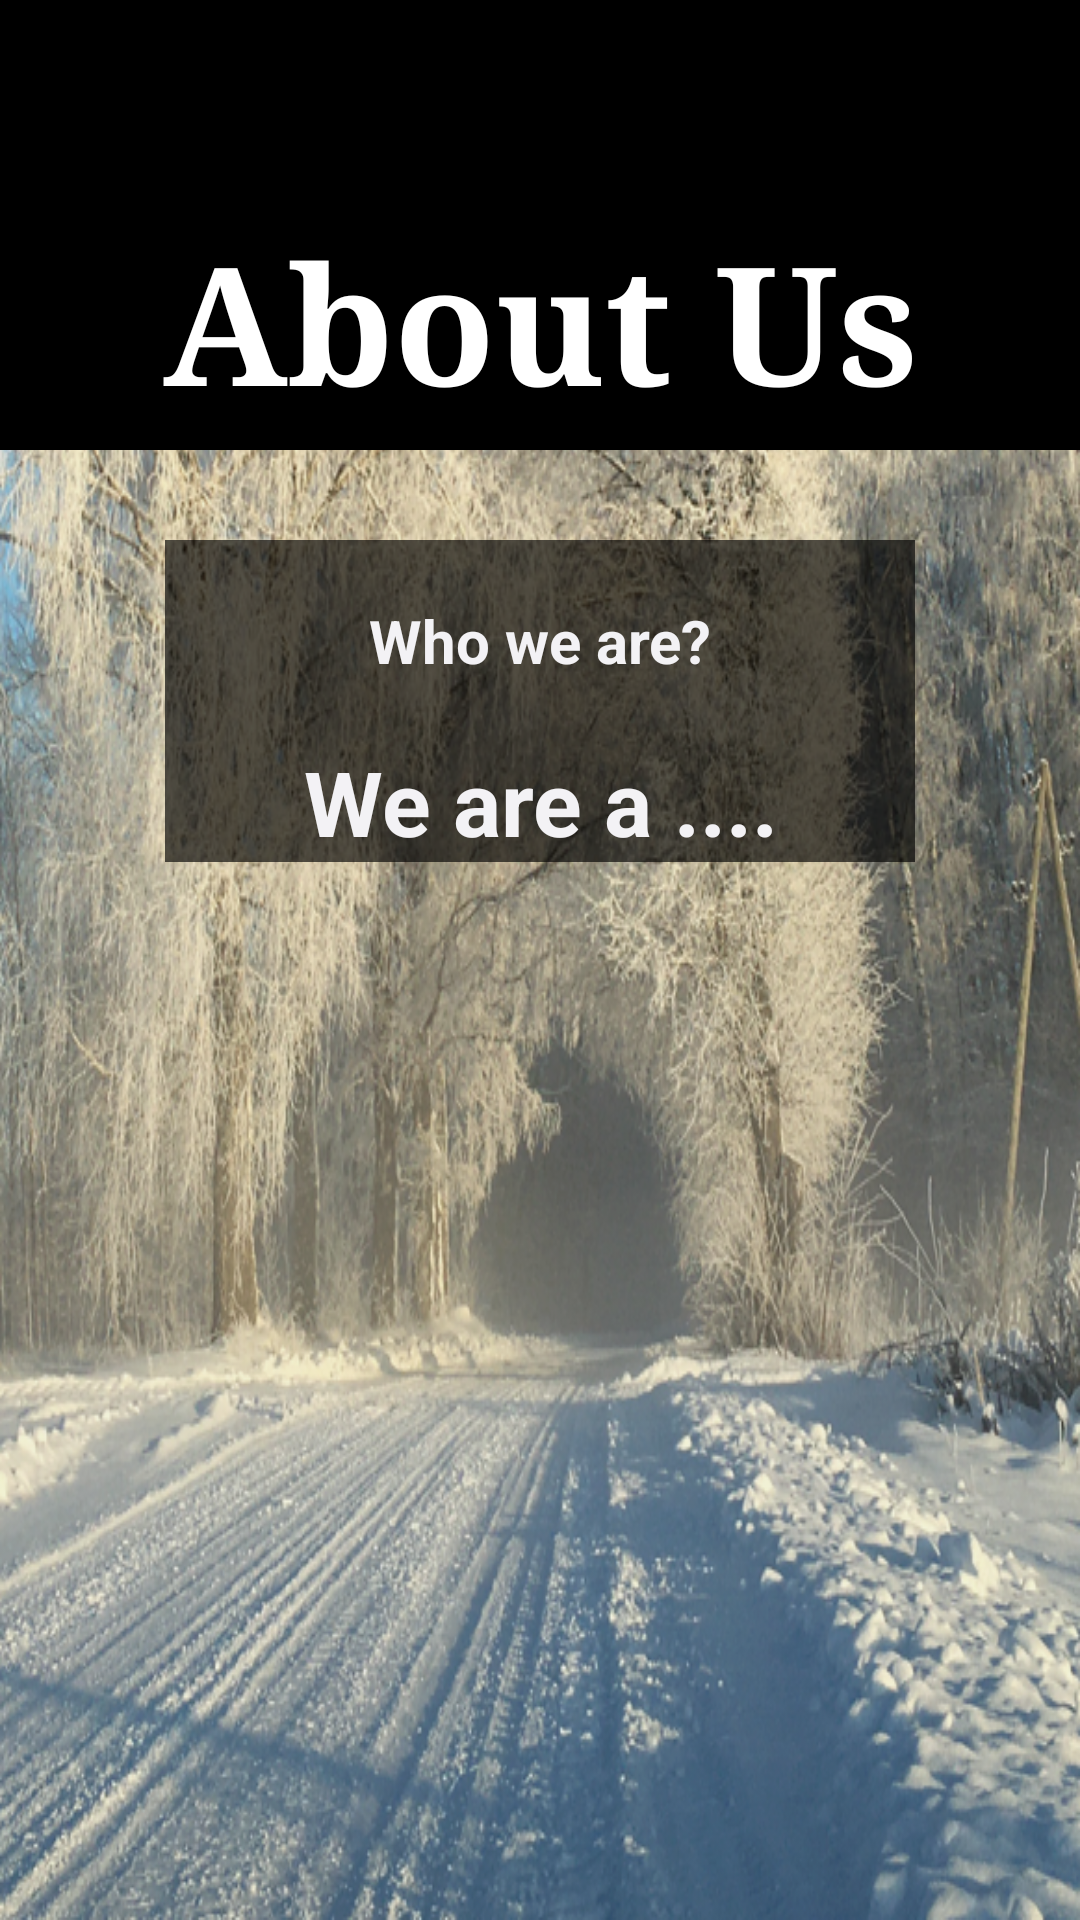

This screen was rendered from an Android layout file. Write that file and the resources it references.
<!-- AndroidManifest.xml: application theme Theme.AppMySQL -->
<!-- res/layout/activity_about_us.xml -->
<?xml version="1.0" encoding="utf-8"?>
<LinearLayout xmlns:android="http://schemas.android.com/apk/res/android"
    xmlns:app="http://schemas.android.com/apk/res-auto"
    xmlns:tools="http://schemas.android.com/tools"
    android:layout_width="match_parent"
    android:layout_height="match_parent"
    tools:context=".AboutUsActivity"
    android:background="@drawable/gb__"
    >


    <LinearLayout
        android:layout_width="match_parent"
        android:layout_height="match_parent"
        android:background="#0E000205"
        android:orientation="vertical"
        android:gravity="center_horizontal">

        <LinearLayout
            android:layout_width="match_parent"
            android:layout_height="160dp"
            android:layout_marginBottom="20dp"
            android:orientation="vertical">

            <LinearLayout
                android:layout_width="match_parent"
                android:layout_height="50dp"
                android:background="#000000">

                <TextView
                    android:id="@+id/toHomeFromAboutUs"
                    android:layout_width="50dp"
                    android:layout_height="50dp"
                    android:background="@drawable/ic_home"/>

            </LinearLayout>

            <TextView
                android:layout_width="match_parent"
                android:layout_height="100dp"
                android:layout_marginTop="0dp"
                android:paddingBottom="0dp"
                android:paddingTop="20dp"
                android:background="#000000"
                android:fontFamily="serif"
                android:text="About Us"
                android:gravity="center_horizontal"
                android:textColor="#FFFFFF"
                android:textSize="55sp"
                android:textStyle="bold" />

        </LinearLayout>

        <LinearLayout
            android:layout_width="250dp"
            android:layout_height="wrap_content"
            android:orientation="vertical"
            android:layout_marginBottom="30dp"
            android:gravity="center"
            android:background="#A6000000">

            <TextView
                android:layout_width="match_parent"
                android:layout_height="wrap_content"
                android:text="Who we are?"
                android:layout_marginTop="20dp"
                android:textColor="#F3F2F5"
                android:textSize="20sp"
                android:textStyle="bold"
                android:textAlignment="center"/>





            <TextView
                android:layout_width="match_parent"
                android:layout_height="wrap_content"
                android:text="We are a ...."
                android:layout_marginTop="20dp"
                android:textColor="#F3F2F5"
                android:textSize="30sp"
                android:textStyle="bold"
                android:textAlignment="center"/>


        </LinearLayout>

    </LinearLayout>

</LinearLayout>
<!-- resources referenced by this layout -->
<resources>
  <!-- drawable gb__: png bitmap (drawable, 888001 bytes) -->
  <style name="Theme.AppMySQL" parent="Theme.MaterialComponents.NoActionBar">
          
          <item name="colorPrimary">#FFFFFF</item>
          <item name="colorPrimaryVariant">#FFFFFF</item>
          <item name="colorOnPrimary">@color/white</item>
          
          <item name="colorSecondary">#F1B7B7</item>
          <item name="colorSecondaryVariant">#50030A</item>
          <item name="colorOnSecondary">@color/black</item>
          
          <item name="android:statusBarColor">#000000</item>
          
      </style>
  <!-- not gathered from this repository: default colours our renderer supplied (Android Studio template values) -->
  <color name="black">#FF000000</color>
  <color name="white">#FFFFFFFF</color>
</resources>
